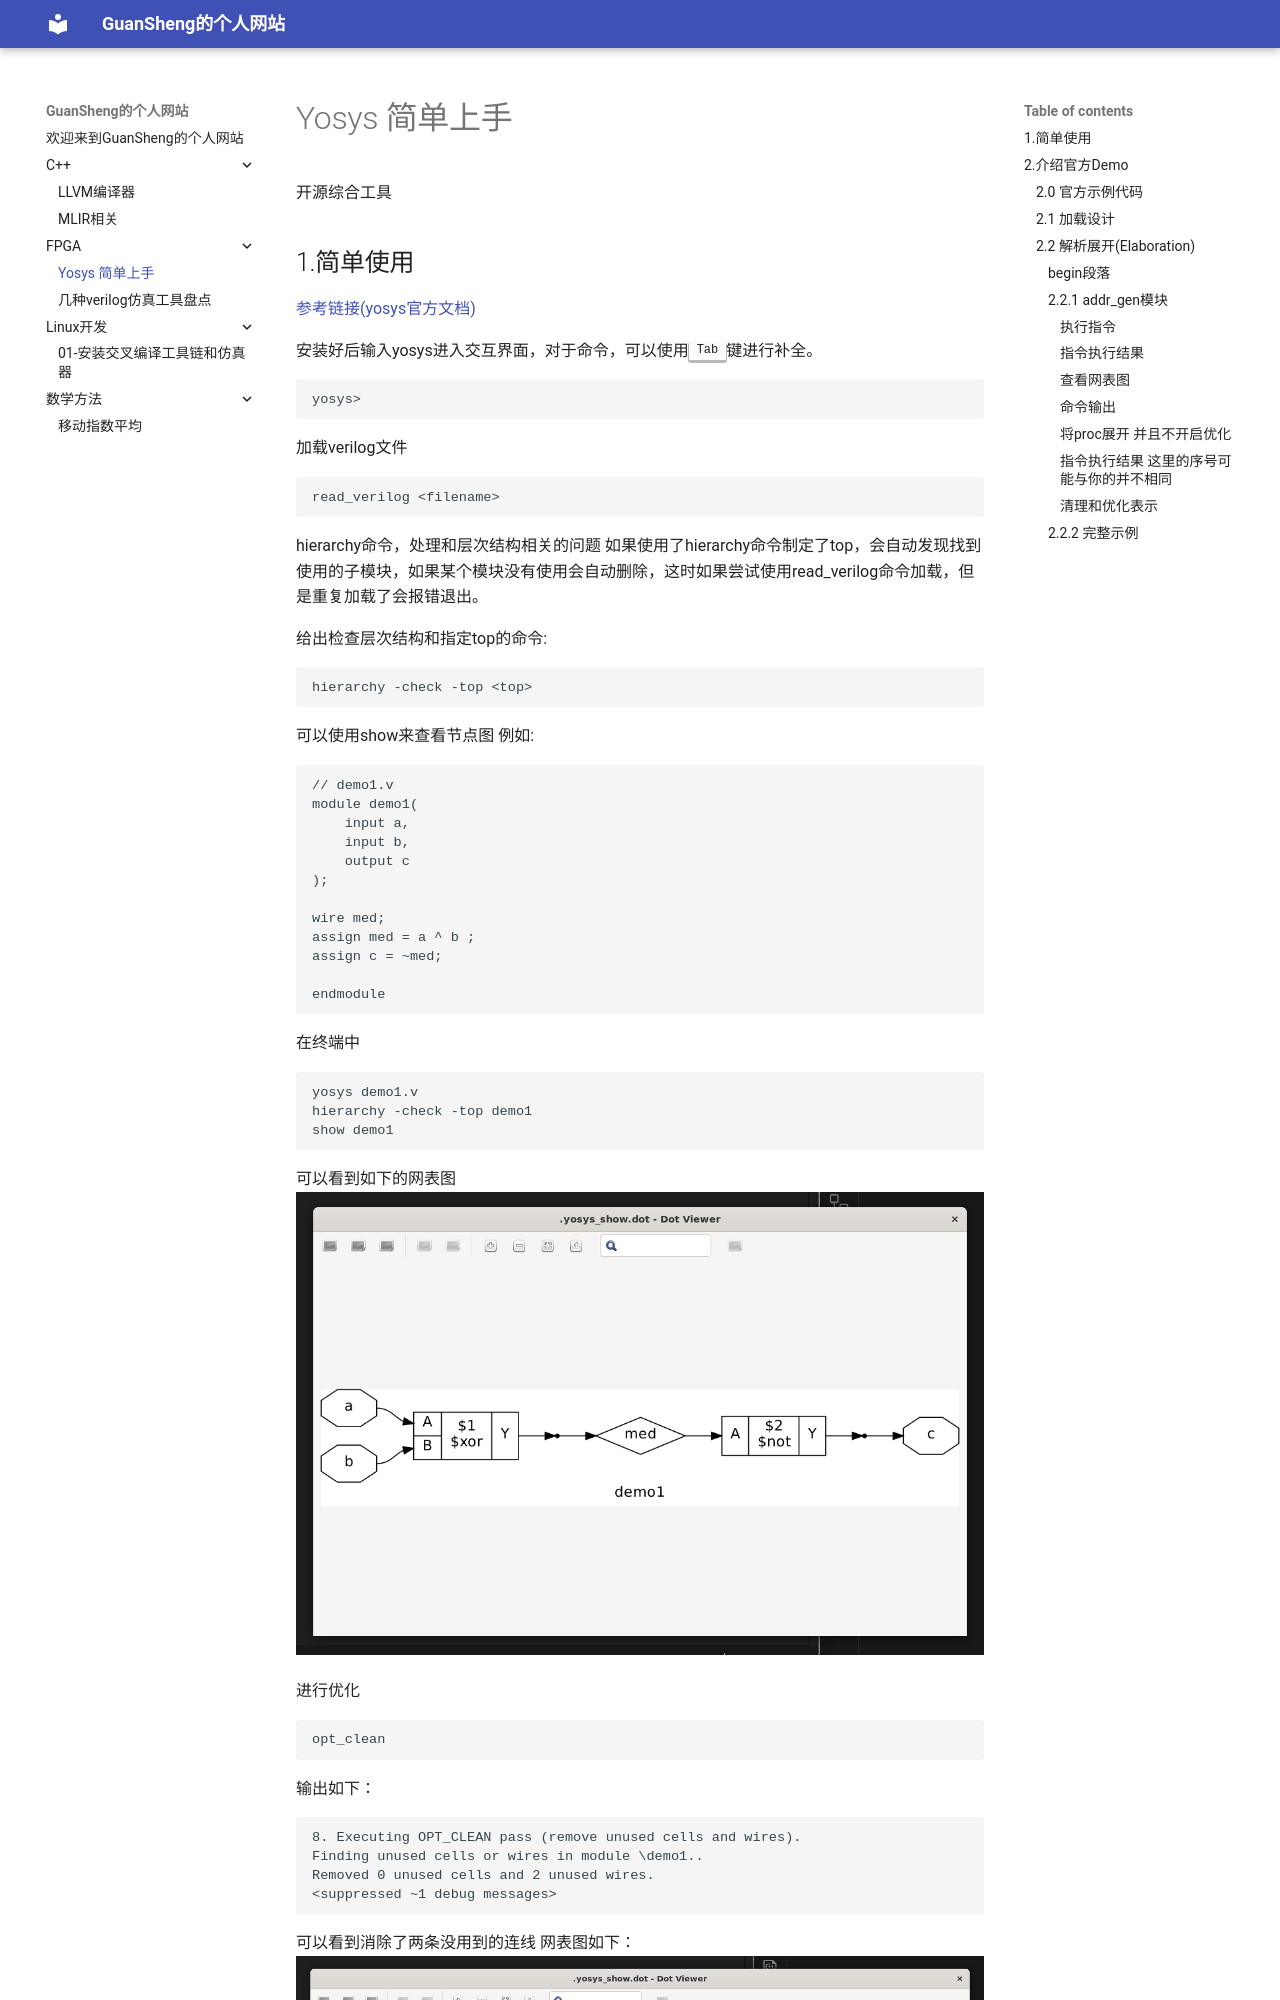

repository: DaTouJun/datoujun.github.io · page: FPGA/yosys/index.html · generator: mkdocs

# Yosys 简单上手

开源综合工具

## 1.简单使用

[参考链接(yosys官方文档)](https://yosyshq.readthedocs.io/projects/yosys/en/latest/getting_started/example_synth.html#flattening)

安装好后输入yosys进入交互界面，对于命令，可以使用<kbd>Tab</kbd>键进行补全。

```bash
yosys> 
```
加载verilog文件
```bash
read_verilog <filename>
```

hierarchy命令，处理和层次结构相关的问题
如果使用了hierarchy命令制定了top，会自动发现找到使用的子模块，如果某个模块没有使用会自动删除，这时如果尝试使用read_verilog命令加载，但是重复加载了会报错退出。

给出检查层次结构和指定top的命令:
```bash
hierarchy -check -top <top>
```

可以使用show来查看节点图
例如:
```verilog
// demo1.v
module demo1(
    input a,
    input b,
    output c
);

wire med;
assign med = a ^ b ;
assign c = ~med;

endmodule
```
在终端中
```bash
yosys demo1.v
hierarchy -check -top demo1
show demo1
```
可以看到如下的网表图
![alt 网表图](image/netlist.png)

进行优化
```bash
opt_clean
```
输出如下：
```bash
8. Executing OPT_CLEAN pass (remove unused cells and wires).
Finding unused cells or wires in module \demo1..
Removed 0 unused cells and 2 unused wires.
<suppressed ~1 debug messages>
```
可以看到消除了两条没用到的连线
网表图如下：
![alt 第二张网表图](image/netlist2.png)

## 2.介绍官方Demo

文档链接见上参考链接。

这是一个在ice40 FPGA平台上创作的教程，但是指令和脚本很多都是通用的，因此无论是哪种架构，都可以学习调用的命令和他们所作的操作。

这里给出一个示例设计，用于接下来我们的操作
